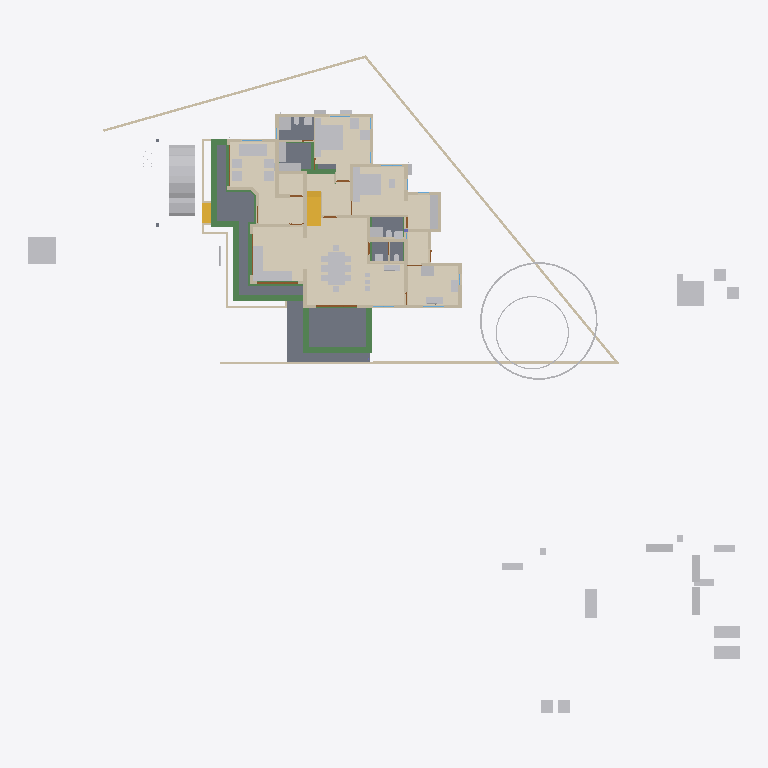
Plan cut of the same IFC building model at storey 'GF' (level 0.45 m, cut at 1.85 m), seen from above with north up, elements coloured by IFC class: 56 other elements (light grey), 39 walls (beige), 20 beams (green), 8 slabs (grey), 4 doors (brown), 2 stair flights (yellow), 1 covering (cream). Cut surfaces are drawn darker.
Extent 52.1 m × 48.1 m × 11.8 m (x, y, z). Storeys (8): Footing at -0.72 m; 00 at 0.00 m; AC at 0.00 m; GF-P at 0.00 m; GF at 0.45 m; GF Lintel at 2.55 m; FF at 3.60 m; SF at 6.45 m. Elements (833): 216 IfcWall, 170 IfcBeam, 126 IfcColumn, 75 IfcPipeSegment, 50 IfcFurniture, 30 IfcSlab, 23 IfcDoor, 23 IfcRailing, 23 IfcWindow, 16 IfcSanitaryTerminal, 15 IfcDistributionChamberElement, 11 IfcRoof.

HEADER;
FILE_DESCRIPTION(('ViewDefinition[DesignTransferView]'),'2;1');
FILE_NAME('AnilIFC.ifc','2025-06-10T18:47:08+05:30',(''),(''),'IfcOpenShell 0.8.2','Bonsai 0.8.2','');
FILE_SCHEMA(('IFC4X3'));
ENDSEC;
DATA;
#1=IFCPROJECT('0$WNUybvfAYORhaB4XNFsz',$,'My Project',$,$,$,$,(#14,#26),#9);
#30=IFCSITE('3M0IN1zgbAER3qQbvbHEyN',$,'My Site',$,$,#21593,$,$,$,$,$,$,$,$);
#2446=IFCSITE('1Q_c7uVcTCngKTLSlSECoW',$,'Site',$,$,#21603,#2459,$,$,$,$,$,$,$);
#36=IFCBUILDING('1$IA7hdqP7iPKszbJPMQXv',$,'My Building',$,$,#21598,$,$,$,$,$,$);
#42=IFCBUILDINGSTOREY('2kIwN_l2HEff17hxWulS$t',$,'00',$,$,#21448,$,$,$,$);
#96=IFCBUILDINGSTOREY('1ytHU9NMr9xuhR6nOuParS',$,'GF',$,$,#259126,$,$,$,$);
#113=IFCBUILDINGSTOREY('02Wk4pOKz6S8OjqfsSxw3f',$,'FF',$,$,#212981,$,$,$,$);
#12120=IFCBUILDINGSTOREY('30jjxh13H5ZfRPWBSBUv3P',$,'GF Lintel',$,$,#205699,$,$,$,$);
#63201=IFCBUILDINGSTOREY('29$z2S3$n8RvRPKj7iW$sZ',$,'SF',$,$,#63429,$,$,$,$);
#108970=IFCBUILDINGSTOREY('3iWuMSe1v7khUzkZ98yZ0Z',$,'Footing',$,$,#108991,$,$,$,$);
#254164=IFCBUILDINGSTOREY('0hSkQ7R7j6iwbn$mabHG_z',$,'AC',$,$,#254180,$,$,$,$);
#254475=IFCBUILDINGSTOREY('17e8_SOoX1N969VhM7p27j',$,'GF-P',$,$,#254491,$,$,$,$);
#262073=IFCCOVERING('30fSC4O5j3CB$Dk5H7lFs0',$,'Covering.001',$,$,#262128,#262087,$,$);
#261175=IFCSLAB('0wJZEZzGX8Mhxu4Lf0$_Fr',$,'Slab',$,$,#261251,#261186,$,$);
#261280=IFCSLAB('2UurOPu7v2cxjZi6UqJLPq',$,'Slab',$,$,#261310,#261291,$,$);
#9759=IFCVEHICLE('1oADfEVWn0tPCUY0EM8eBG',$,'Vehicle',$,$,#44509,#9791,$,$);
#15926=IFCSLAB('0jKIsjEsnD1OzlWHdbrHaP',$,'Slab',$,$,#260101,#15940,$,$);
#15105=IFCWALL('2$tbsWQJT3PftHdFdSZRzF',$,'Wall',$,$,#70658,#15116,$,$);
#14987=IFCWALL('3QvJTaeo13jR4q00Btfvpq',$,'Wall',$,$,#70690,#14998,$,$);
#18400=IFCFURNITURE('1R50XvKDL8EfbTnGY_njcY',$,'Furniture',$,$,#259211,#18399,$,$);
#245824=IFCEARTHWORKSCUT('3BB3EOeNDBbh3wKPIfxmm_',$,'test',$,$,#245839,#245834,$,.BASE_EXCAVATION.);
#18777=IFCFURNITURE('1aP3zeWsL0ZQXEuRipuWXs',$,'Furniture',$,$,#259291,#18776,$,$);
#18901=IFCFURNITURE('24hcVyXrH4tf35GE4proyw',$,'Furniture',$,$,#259156,#18900,$,$);
#14884=IFCWALL('0MuvIxI8bFFxmzWw1hEsL7',$,'Wall',$,$,#70633,#14890,$,$);
#25612=IFCFURNITURE('2akChVyKvEohXfhOaKw10T',$,'Furniture',$,$,#259196,#25644,$,$);
#76381=IFCGEOGRAPHICELEMENT('2pfiLi3vv79x_8U6RE3CYp',$,'GeographicElement',$,$,#76413,#76449,$,$);
#25270=IFCFURNITURE('1LH09B9mjBF9cFS_bJydOX',$,'Furniture',$,$,#260116,#25301,$,$);
#260761=IFCSLAB('35zqa2F7v4qPCSmILTDJ6a',$,'Slab',$,$,#260791,#260772,$,$);
#260886=IFCSLAB('0bDQP6tcn4Og7Qe7jnH8Ym',$,'Slab',$,$,#261216,#260897,$,$);
#10353=IFCSTAIRFLIGHT('2Zm0rZgTbDdgxMEp5bq$9_',$,'StairFlight',$,$,#219994,#10385,$,12,11,0.183333337306976,0.150000005960464,.STRAIGHT.);
#261115=IFCSLAB('22RkFxv3DEL8I9nMeh78Jw',$,'Slab',$,$,#261241,#261126,$,$);
#222691=IFCBEAM('26WoSBV6T7mwmntGCIeDEB',$,'Beam',$,$,#225223,#222702,$,$);
#261084=IFCSLAB('2seLeMeHD9zgkmalz8MFZW',$,'Slab',$,$,#261114,#261095,$,$);
#299=IFCWALL('3YOHcsAdT3PO$57Bo2wlO0',$,'Wall',$,$,#260396,#310,$,$);
#224352=IFCBEAM('23FH9RV_1E2v_be4La2L6h',$,'Beam',$,$,#224522,#224363,$,$);
#224181=IFCBEAM('1lOzUHGlPFNPq2APRJQhx3',$,'Beam',$,$,#224599,#224192,$,$);
#224306=IFCBEAM('2qh6QHiQvE0f1IxK_gahKm',$,'Beam',$,$,#224554,#224317,$,$);
#17678=IFCFURNITURE('2bin7WsULDjPeLfYKRFVAv',$,'Furniture',$,$,#259276,#17677,$,$);
#17233=IFCFURNITURE('0T3ErBLYfCbANjLJsek21j',$,'Furniture.012',$,$,#259266,#17232,$,$);
#17628=IFCFURNITURE('17qZxJfnjAUwxgeyWuttn3',$,'Furniture',$,$,#259161,#17627,$,$);
#18864=IFCFURNITURE('3pKgwG2ITCbQ1PcX8XbhFK',$,'Furniture',$,$,#259271,#18863,$,$);
#516=IFCWALL('0kHakQ$Fb8lPUKd_GxCfr6',$,'Wall',$,$,#260581,#527,$,$);
#604=IFCWALL('0vQHFjq6DDjRfeuf4$xxQH',$,'Wall',$,$,#260401,#615,$,$);
#25314=IFCFURNITURE('0Rgq7HzdzEhvU_dNff47Wu',$,'Furniture',$,$,#259191,#25343,$,$);
#423=IFCWALL('1yZ5GwNe15fArSzrc3cNGE',$,'Wall',$,$,#260411,#434,$,$);
#188=IFCWALL('1PzxetMNn7avsyHCxKbrs1',$,'Wall',$,$,#260371,#199,$,$);
#224441=IFCBEAM('3aq03j5wD3e9jvUmC0BPzl',$,'Beam',$,$,#224476,#224452,$,$);
#224378=IFCBEAM('0Pziw04D1CpgNTMXWLRe3H',$,'Beam',$,$,#224427,#224389,$,$);
#74869=IFCGEOGRAPHICELEMENT('3qyTpdBrLCaxCPBVEhKmZp',$,'GeographicElement',$,$,#76320,#74901,$,$);
#16799=IFCFURNITURE('055N_$xmX9ZQbc0CYFtvE3',$,'Furniture',$,$,#259216,#16798,$,$);
#17096=IFCFURNITURE('0yYwZAg3jFQvkxBxQ0MGp1',$,'Furniture',$,$,#259221,#17095,$,$);
#18669=IFCFURNITURE('0_rDbuDo58VxsMmqMXWGXl',$,'Furniture',$,$,#259226,#18668,$,$);
#151408=IFCBEAM('11UmVD6Hv2zOoPXsLeu2$6',$,'Beam',$,$,#218179,#151419,$,$);
#25122=IFCFURNITURE('0eMwo17SHA2AtkijqvowIK',$,'Furniture',$,$,#259281,#25153,$,$);
#6545=IFCSTAIRFLIGHT('3mjK21MVj5Wxp88atmNL9l',$,'StairFlight',$,$,#60989,#6544,$,2,1,0.150000005960464,0.25,.STRAIGHT.);
#220591=IFCWALL('3GMSJZXA14vBkb5sJHOMvl',$,'Wall',$,$,#260591,#220628,$,$);
#19988=IFCWALL('1w6VKMxRj2hObZ_QLhIAvk',$,'Wall',$,$,#260391,#19999,$,$);
#17365=IFCFURNITURE('0Tjm9jror8bPxG689sHAj8',$,'Furniture',$,$,#259246,#17364,$,$);
#17513=IFCFURNITURE('0VTCb1Evn558OH68N69Eaz',$,'Furniture',$,$,#259251,#17512,$,$);
#23313=IFCSANITARYTERMINAL('2AQwLasl50KvvqUmlCa0I7',$,'SanitaryTerminal',$,$,#260441,#23345,$,$);
#153666=IFCBEAM('0MIPwZEUXATv$BBWagWbD4',$,'Beam',$,$,#153932,#153677,$,$);
#57461=IFCWALL('22p$gjPlf4_fmH50hLiwEg',$,'Wall',$,$,#165724,#57472,$,$);
#150465=IFCBEAM('3oiz4vW992SAq93f3Yx8gc',$,'Beam',$,$,#218332,#150476,$,$);
#17045=IFCFURNITURE('3keQdM9i5FJ9JBwmsM_Qg3',$,'Furniture',$,$,#259231,#17044,$,$);
#17328=IFCFURNITURE('3InpbPAMj2MBzrSOMYlvHV',$,'Furniture',$,$,#259236,#17327,$,$);
#17439=IFCFURNITURE('076SYXiXP7jhnOyre$gCoP',$,'Furniture',$,$,#259146,#17438,$,$);
#18827=IFCFURNITURE('0zixzxSUv7NBPjkhBn6BwL',$,'Furniture',$,$,#259151,#18826,$,$);
#1217=IFCWALL('2Q5YCkzor9Ngjftvgr0hJV',$,'Wall',$,$,#260481,#1228,$,$);
#842=IFCWALL('3BP$Kj7eL8rfLzufr5wfXy',$,'Wall',$,$,#260416,#853,$,$);
#25161=IFCFURNITURE('3ia0j471fEl9_3EcPDtlMf',$,'Furniture',$,$,#259186,#29497,$,$);
#222626=IFCBEAM('0rFvcNLZ9CSuFVM_t9qACn',$,'Beam',$,$,#222627,#222637,$,$);
#25356=IFCSANITARYTERMINAL('0DGlzq0Xv7KwIjCvA14zlk',$,'SanitaryTerminal',$,$,#260511,#25369,$,$);
#85080=IFCELECTRICAPPLIANCE('3r3ymMflv8O8jCD$O86PPW',$,'ElectricAppliance',$,$,#260131,#85111,$,$);
#59003=IFCWALL('0QbKQ4QwXCE91xtueIIBH_',$,'Wall',$,$,#165935,#59014,$,$);
#18714=IFCFURNITURE('0sWiAZchD9CQr_lkdFZUTW',$,'Furniture',$,$,#259241,#18713,$,$);
#454=IFCWALL('1cEUYXkQ18g8A2AkmtiTwk',$,'Wall',$,$,#260486,#465,$,$);
#130=IFCWALL('04CHTr6Lj4wPvBnmyPYJ6Z',$,'Wall',$,$,#260366,#138,$,$);
#86224=IFCSANITARYTERMINAL('2biCU27_zEgBtPNwtE6wvd',$,'SanitaryTerminal',$,$,#260546,#86256,$,$);
#224207=IFCBEAM('3HlITzGVjEufUK_QGi9Zvr',$,'Beam',$,$,#224618,#224218,$,$);
#57537=IFCWALL('0RVWYaWSX1oeXNJZV9D28p',$,'Wall',$,$,#165897,#57548,$,$);
#82229=IFCWALL('1dZywMfXH8hBJcwgdnriym',$,'Wall',$,$,#260641,#82266,$,$);
#4273=IFCWALL('1oh7zEnUH4yxmpd05lCSWC',$,'Wall',$,$,#260451,#4284,$,$);
#699=IFCWALL('1YEXD_311BPxR14yKIlEMz',$,'Wall',$,$,#260386,#710,$,$);
#392=IFCWALL('3Qya9ZYJP97B1xsfIiUBer',$,'Wall',$,$,#260421,#403,$,$);
#1440=IFCWALL('3GLM2Z4Pf1HOc7RaVPeooN',$,'Wall',$,$,#260461,#1451,$,$);
#1892=IFCWALL('2btlAvQzb6KvChKkPyT1tL',$,'Wall',$,$,#260611,#1903,$,$);
#22162=IFCFURNITURE('1HAj9Qqb15fxKqqLnUY5tx',$,'Furniture',$,$,#259171,#22194,$,$);
#22355=IFCFURNITURE('1ER_YDI7H04eJegewwbPZx',$,'Furniture',$,$,#259181,#22368,$,$);
#22388=IFCFURNITURE('31n1J_$I57pu5jDAm8k1r8',$,'Furniture',$,$,#259296,#22401,$,$);
#22421=IFCFURNITURE('2zy8cDFfn09g6xCglxdYzf',$,'Furniture',$,$,#259301,#22434,$,$);
#238580=IFCSANITARYTERMINAL('1Z8TkyZjD51erRHz0hnI0S',$,'SanitaryTerminal',$,$,#260656,#238593,$,$);
#203167=IFCBEAM('22_wkkyJTASv2_SAKEkap7',$,'Beam',$,$,#203353,#203178,$,$);
#1756=IFCWALL('1k48VKPdv0Vg_oNqsf$EZh',$,'Wall',$,$,#260381,#1767,$,$);
#22214=IFCFURNITURE('0KTzOcFqX39OX7TZqBe6XZ',$,'Furniture',$,$,#259176,#22227,$,$);
#22327=IFCFURNITURE('2JUXPztkjFqBln5k4xn9m1',$,'Furniture',$,$,#259166,#22340,$,$);
#260792=IFCSLAB('2RGWpK8z13gPqUkrBxSTzt',$,'Slab',$,$,#260825,#260803,$,$);
#86279=IFCELECTRICAPPLIANCE('1lTy1pOgr4efy1fl4xNZg$',$,'ElectricAppliance',$,$,#260506,#86311,$,$);
#12800=IFCDOOR('39JD$kR8X0NPRTeSE4w5EH',$,'Door',$,$,#257845,#34459,$,$,$,$,$,$);
#12250=IFCDOOR('2BRBKprhj7ox11yrDLu5ws',$,'Door',$,$,#257860,#36046,$,$,$,$,$,$);
#1657=IFCWALL('1k5DFfksL0DBm8B9dpCj$F',$,'Wall',$,$,#260376,#1668,$,$);
#113194=IFCWALL('1WVu$Hs8fEuOKpLmv8LTuy',$,'Wall',$,$,#260496,#113205,$,$);
#29358=IFCWALL('3U3_2IE6LES8tAXzbZT3By',$,'Wall',$,$,#260456,#29370,$,$);
#48854=IFCBEAM('3U47t32W1D9x3RIjIi17rc',$,'Beam',$,$,#259331,#48865,$,$);
#900=IFCWALL('1fOjCHp7n9IvAaRIenRr6l',$,'Wall',$,$,#260356,#911,$,$);
#25382=IFCSANITARYTERMINAL('2vD3tSgcTBU8lPnKKbK96B',$,'SanitaryTerminal',$,$,#260516,#25395,$,$);
#19350=IFCWALL('1vmHNPZZf35A3$ZzlI3hrB',$,'Wall',$,$,#265136,#19361,$,$);
#945=IFCWALL('3f0b5i_z5A1wo_s5RrCXKn',$,'Wall',$,$,#260361,#956,$,$);
#23233=IFCSANITARYTERMINAL('0AyAwyofT05v1O_NxO0jH2',$,'SanitaryTerminal',$,$,#260436,#23265,$,$);
#224238=IFCBEAM('0RkNPsyYb1TBDATBUb_Qxu',$,'Beam',$,$,#225146,#224249,$,$);
#65015=IFCBEAM('1H_xJU4fn99g6PolxbP1In',$,'Beam',$,$,#259826,#65026,$,$);
#1275=IFCWALL('1Cqmx66HL5neqXAJZajN7t',$,'Wall',$,$,#260661,#1286,$,$);
#25460=IFCSANITARYTERMINAL('0u$EF64DX2vwQITCsVFWKX',$,'SanitaryTerminal',$,$,#260536,#25473,$,$);
#98460=IFCFURNITURE('2o32gnRgj7JOnZ46_g1ygp',$,'Furniture',$,$,#260161,#98492,$,$);
#1172=IFCWALL('2GwPRnCnz058ACz_ZbcJ05',$,'Wall',$,$,#260406,#1183,$,$);
#150004=IFCBEAM('0Wq3PonavD4woKKxMkERIJ',$,'Beam',$,$,#218240,#150015,$,$);
#268=IFCWALL('2RgLl6fRz15frDI_PC4t9e',$,'Wall',$,$,#260446,#279,$,$);
#53022=IFCBEAM('0lKseJo1n4YASRH6Y4ypCb',$,'Beam',$,$,#259346,#53033,$,$);
#25207=IFCFURNITURE('2uCA7urEX5jwtO78eo2CJ0',$,'Furniture',$,$,#260106,#25220,$,$);
#25249=IFCFURNITURE('1SXHrIKEbF3Avs1_u_np1P',$,'Furniture',$,$,#260111,#25262,$,$);
#57210=IFCWALL('3YfBuLdxrF$B0Hmh7k8yp1',$,'Wall',$,$,#165760,#57216,$,$);
#150234=IFCBEAM('2B8XZeXov5DwUqjkCLUQAb',$,'Beam',$,$,#218069,#150245,$,$);
#225456=IFCUNITARYEQUIPMENT('2mz4WY6e9A9uGVHFg7b5gC',$,'UnitaryEquipment',$,$,#254186,#225469,$,$);
#225826=IFCUNITARYEQUIPMENT('3Yv$sbS$b2rO2b0ifjv81B',$,'UnitaryEquipment',$,$,#254216,#225834,$,$);
#225581=IFCUNITARYEQUIPMENT('3n4NxfbO1D$RrNk6KODjXM',$,'UnitaryEquipment',$,$,#254196,#225594,$,$);
#17157=IFCFURNITURE('3SbcOvQD51GhDFdMrfJy7o',$,'Furniture',$,$,#259141,#17156,$,$);
#17715=IFCFURNITURE('1K5CC3v$51_RkeRHCfWF1K',$,'Furniture',$,$,#259256,#17714,$,$);
#18521=IFCFURNITURE('30UJjqf1X57hbrPqq67ADj',$,'Furniture',$,$,#259261,#18520,$,$);
#18632=IFCFURNITURE('2XUZmvobvC1gsAzioRJWb7',$,'Furniture',$,$,#259286,#18631,$,$);
#98113=IFCFURNITURE('10jljVhcr49Q09$4qRzO8T',$,'Furniture',$,$,#260156,#98129,$,$);
#34346=IFCDOOR('0OUxOPs7zFRAy3HKSliQuy',$,'Door',$,$,#257830,#34378,$,$,$,$,$,$);
#46961=IFCDOOR('05FZZvsyf959qcUkPSLQsf',$,'Door',$,$,#257875,#46992,$,$,$,$,$,$);
#149790=IFCBEAM('1a$n3x3YjFg97HuR3xHsyR',$,'Beam',$,$,#152152,#149801,$,$);
#36450=IFCWALL('1bzvSivc55Gu6ANT5eBo$k',$,'Wall',$,$,#260566,#36462,$,$);
#252257=IFCPIPESEGMENT('1RqUWIGuv25gO4msIGhaL6',$,'PipeSegment',$,$,#254597,#252291,$,.FLEXIBLESEGMENT.);
#25408=IFCSANITARYTERMINAL('0qCZoCmrD1B9CO5Kg0plPw',$,'SanitaryTerminal',$,$,#260651,#25421,$,$);
#203639=IFCBEAM('27gWilPZbAdwC6C_lbC_HJ',$,'Beam',$,$,#204937,#203650,$,$);
#23273=IFCSANITARYTERMINAL('20JUjhvWbBRRjSV1SLXVka',$,'SanitaryTerminal',$,$,#260646,#23305,$,$);
#201105=IFCWALL('3akkZCONn2Ve5yF4U7_f5I',$,'Wall',$,$,#260526,#201116,$,$);
#2056=IFCWALL('3m9H6N70nCXvzVOEeycG90',$,'Wall',$,$,#260636,#2067,$,$);
#25434=IFCSANITARYTERMINAL('2JE6HIrKjAm9pFdRxgG_wV',$,'SanitaryTerminal',$,$,#260541,#25447,$,$);
#2101=IFCWALL('31H7rpK8j5AxAH6BkyaHYJ',$,'Wall',$,$,#260431,#2112,$,$);
#573=IFCWALL('2Qu9Lk0Sn4FwvPmybXWNcw',$,'Wall',$,$,#260491,#584,$,$);
ENDSEC;